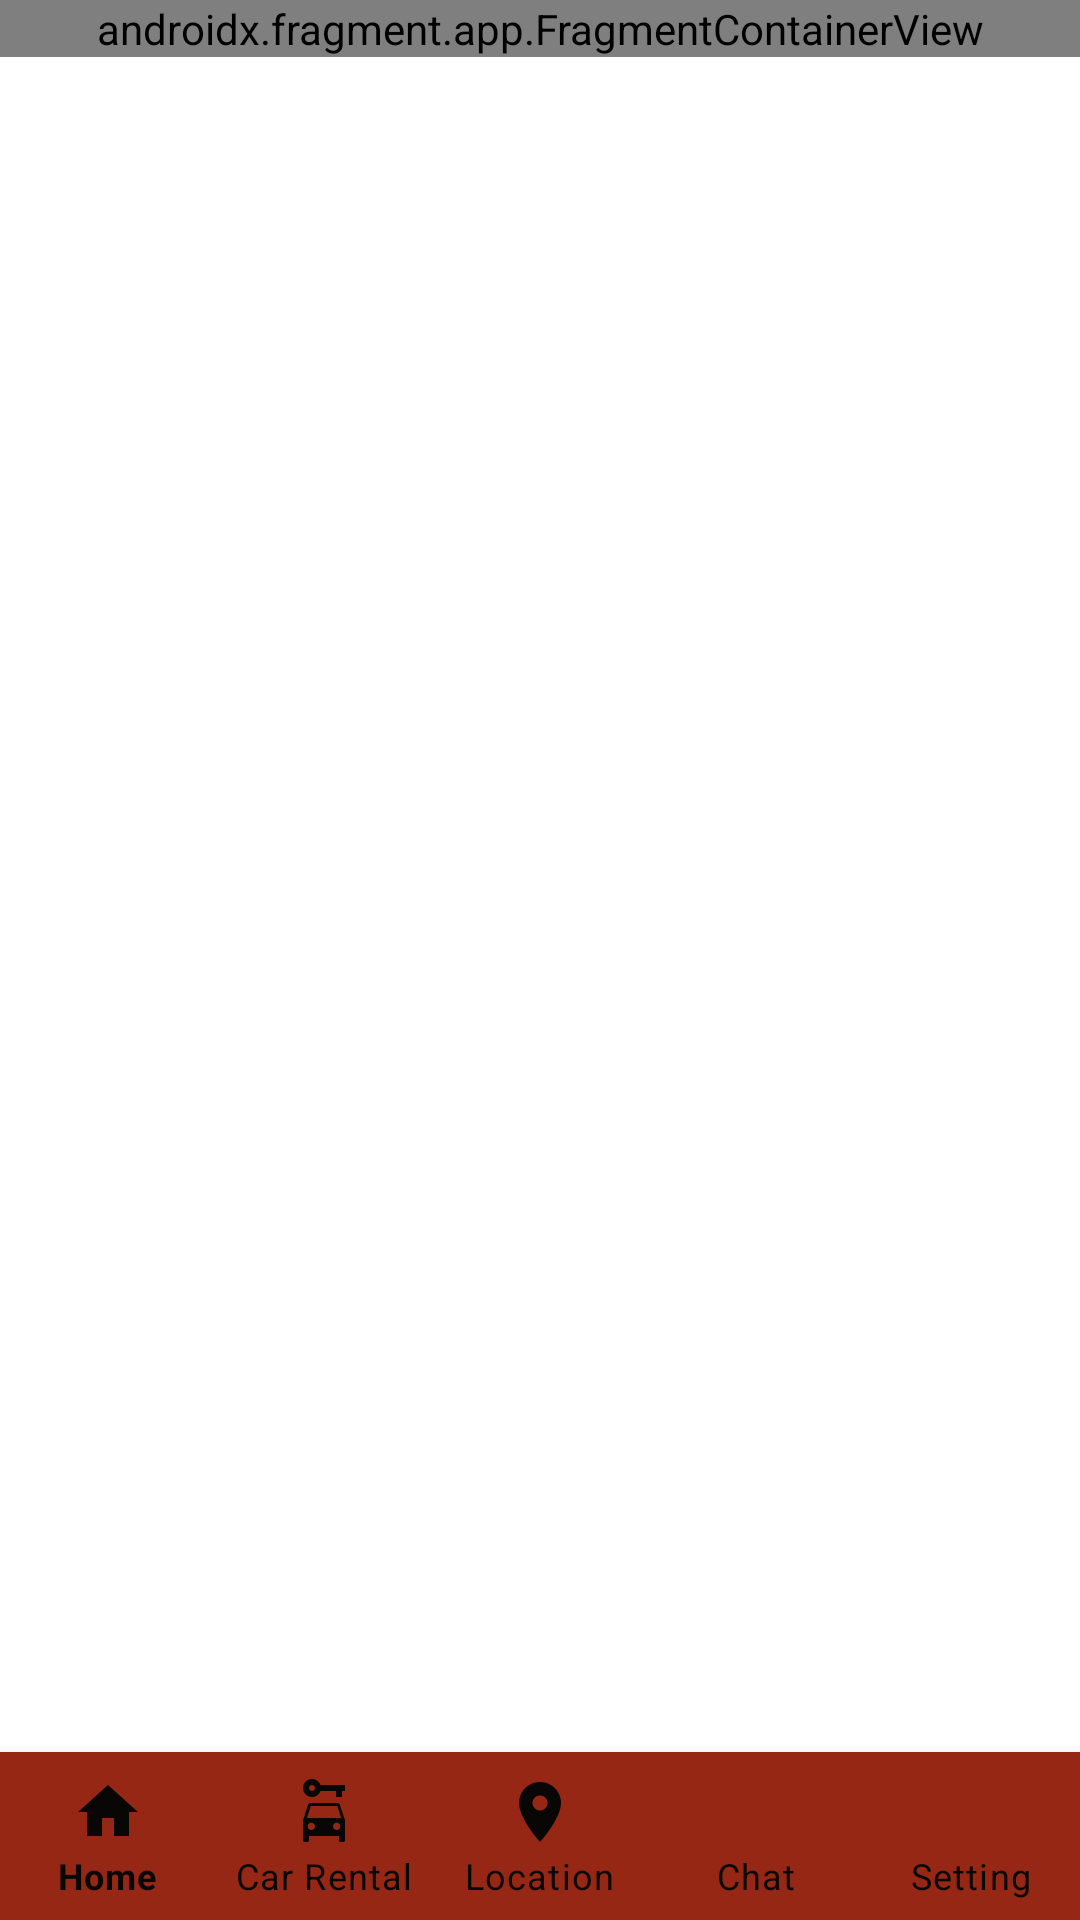

Reconstruct the res/layout file that produces this screen, plus the resources it refers to.
<!-- AndroidManifest.xml: application theme Theme.CarRentalApplication -->
<!-- res/layout/activity_main.xml -->
<?xml version="1.0" encoding="utf-8"?>
<androidx.constraintlayout.widget.ConstraintLayout xmlns:android="http://schemas.android.com/apk/res/android"
    xmlns:app="http://schemas.android.com/apk/res-auto"
    android:id="@+id/container"
    android:layout_width="match_parent"
    android:layout_height="match_parent">

    <com.google.android.material.bottomnavigation.BottomNavigationView
        android:id="@+id/nav_view"
        android:layout_width="0dp"
        android:layout_height="wrap_content"
        android:layout_marginStart="0dp"
        android:layout_marginEnd="0dp"
        android:background="@drawable/custom_bottom_nav"
        app:itemHorizontalTranslationEnabled="false"
        app:itemIconTint="@color/black_steel"
        app:itemTextColor="@color/black_steel"
        app:labelVisibilityMode="labeled"
        app:layout_constraintBottom_toBottomOf="parent"
        app:layout_constraintLeft_toLeftOf="parent"
        app:layout_constraintRight_toRightOf="parent"
        app:menu="@menu/bottom_nav_menu" />

    <androidx.core.widget.NestedScrollView
        android:layout_width="match_parent"
        android:layout_height="0dp"
        android:orientation="vertical"
        app:layout_constraintBottom_toTopOf="@id/nav_view"
        app:layout_constraintTop_toTopOf="parent"
        app:layout_constraintStart_toStartOf="parent"
        app:layout_constraintEnd_toEndOf="parent">

        <androidx.fragment.app.FragmentContainerView
            android:id="@+id/nav_host_fragment_activity_main"
            android:name="androidx.navigation.fragment.NavHostFragment"
            android:layout_width="match_parent"
            android:layout_height="wrap_content"
            app:defaultNavHost="true"
            android:background="@color/white"
            app:layout_constraintBottom_toBottomOf="parent"
            app:layout_constraintLeft_toLeftOf="parent"
            app:layout_constraintRight_toRightOf="parent"
            app:layout_constraintTop_toTopOf="parent"
            app:navGraph="@navigation/mobile_navigation" />
    </androidx.core.widget.NestedScrollView>
</androidx.constraintlayout.widget.ConstraintLayout>
<!-- resources referenced by this layout -->
<resources>
  <color name="black_steel">#080706</color>
  <color name="white">#FFFFFFFF</color>
  <!-- drawable custom_bottom_nav (drawable) -->
  <?xml version="1.0" encoding="utf-8"?>
  <shape xmlns:android="http://schemas.android.com/apk/res/android">
      <solid android:color="@color/brick_red"/>
      <stroke android:width="0dp"/>
  </shape>
  <style name="Theme.CarRentalApplication" parent="Theme.MaterialComponents.DayNight.DarkActionBar">
          
          <item name="colorPrimary">@color/white</item>
          <item name="colorPrimaryVariant">@color/black</item>
          <item name="colorOnPrimary">@color/brick_red</item>
          
          <item name="android:statusBarColor">?attr/colorPrimaryVariant</item>
          
      </style>
  <color name="brick_red">#962715</color>
  <color name="black">#FF000000</color>
</resources>
